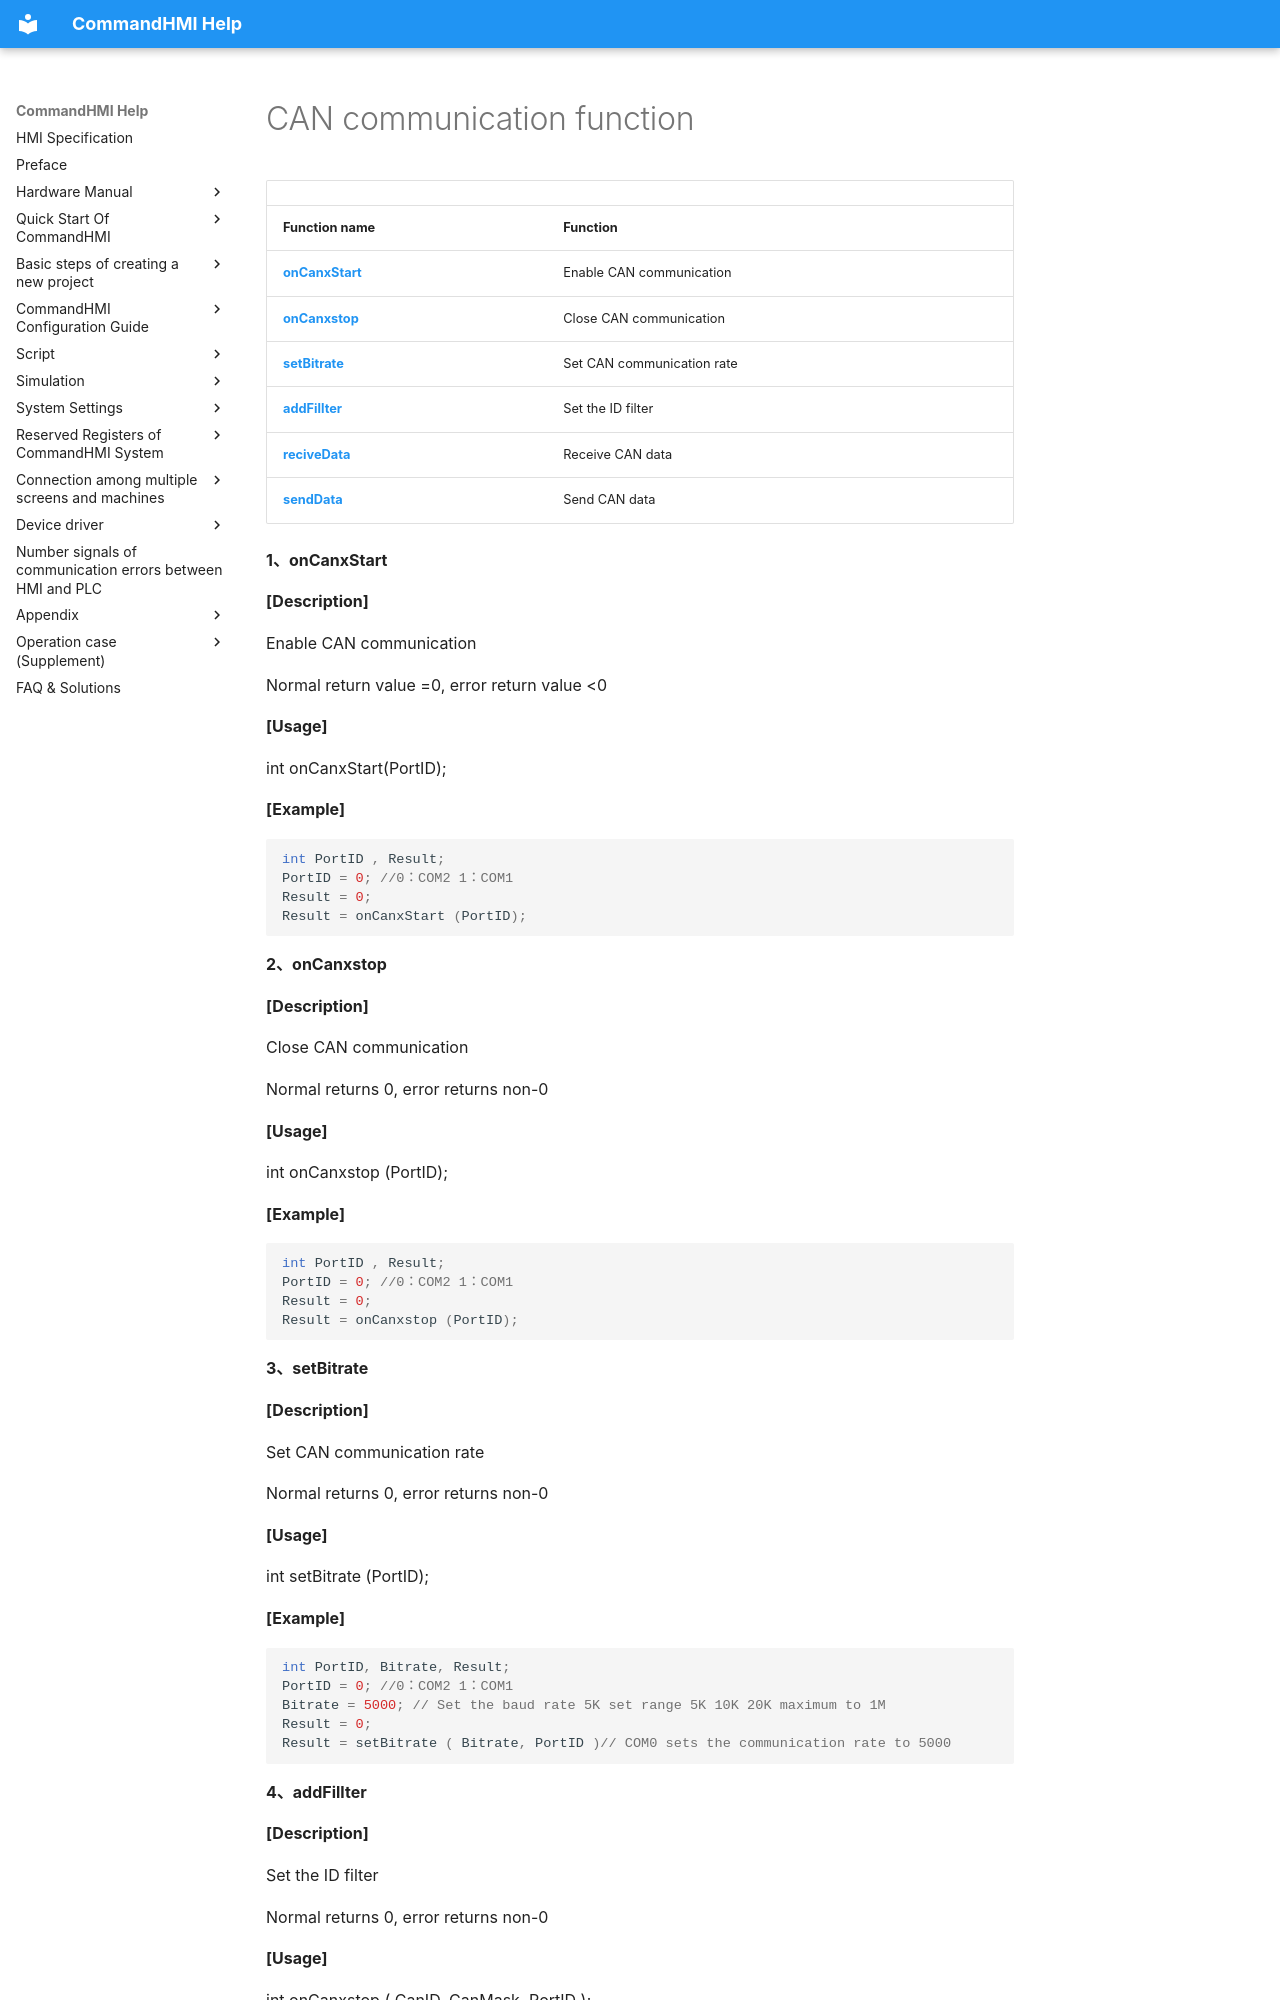

repository: AceAutomation/commandhmi-aide · page: en/macro/can_com.html · generator: mkdocs

# CAN communication function

|                                 |                            |
|---------------------------------|----------------------------|
| **Function name**               | **Function**               |
| **[onCanxStart](#onCanxStart)** | Enable CAN communication   |
| **[onCanxstop](#onCanxstop)**   | Close CAN communication    |
| **[setBitrate](#setBitrate)**   | Set CAN communication rate |
| **[addFillter](#addFillter)**   | Set the ID filter          |
| **[reciveData](#reciveData)**   | Receive CAN data           |
| **[sendData](#sendData)**       | Send CAN data              |

**1、<span id="onCanxStart"></span>onCanxStart**

**\[Description\]**

Enable CAN communication

Normal return value =0, error return value &lt;0

**\[Usage\]**

int onCanxStart(PortID);

**\[Example\]**

```c
int PortID , Result;
PortID = 0; //0：COM2 1：COM1
Result = 0;
Result = onCanxStart (PortID);
```

**2、<span id="onCanxstop"></span>onCanxstop**

**\[Description\]**

Close CAN communication

Normal returns 0, error returns non-0

**\[Usage\]**

int onCanxstop (PortID);

**\[Example\]**

```c
int PortID , Result;
PortID = 0; //0：COM2 1：COM1
Result = 0;
Result = onCanxstop (PortID);
```

**3、<span id="setBitrate"></span>setBitrate**

**\[Description\]**

Set CAN communication rate

Normal returns 0, error returns non-0

**\[Usage\]**

int setBitrate (PortID);

**\[Example\]**

```c
int PortID, Bitrate, Result;
PortID = 0; //0：COM2 1：COM1
Bitrate = 5000; // Set the baud rate 5K set range 5K 10K 20K maximum to 1M
Result = 0;
Result = setBitrate ( Bitrate, PortID )// COM0 sets the communication rate to 5000
```

**4、<span id="addFillter"></span>addFillter**

**\[Description\]**

Set the ID filter

Normal returns 0, error returns non-0

**\[Usage\]**

int onCanxstop ( CanID, CanMask, PortID );

**\[Example\]**

Int PortID, Result, CanID, CanMask;
